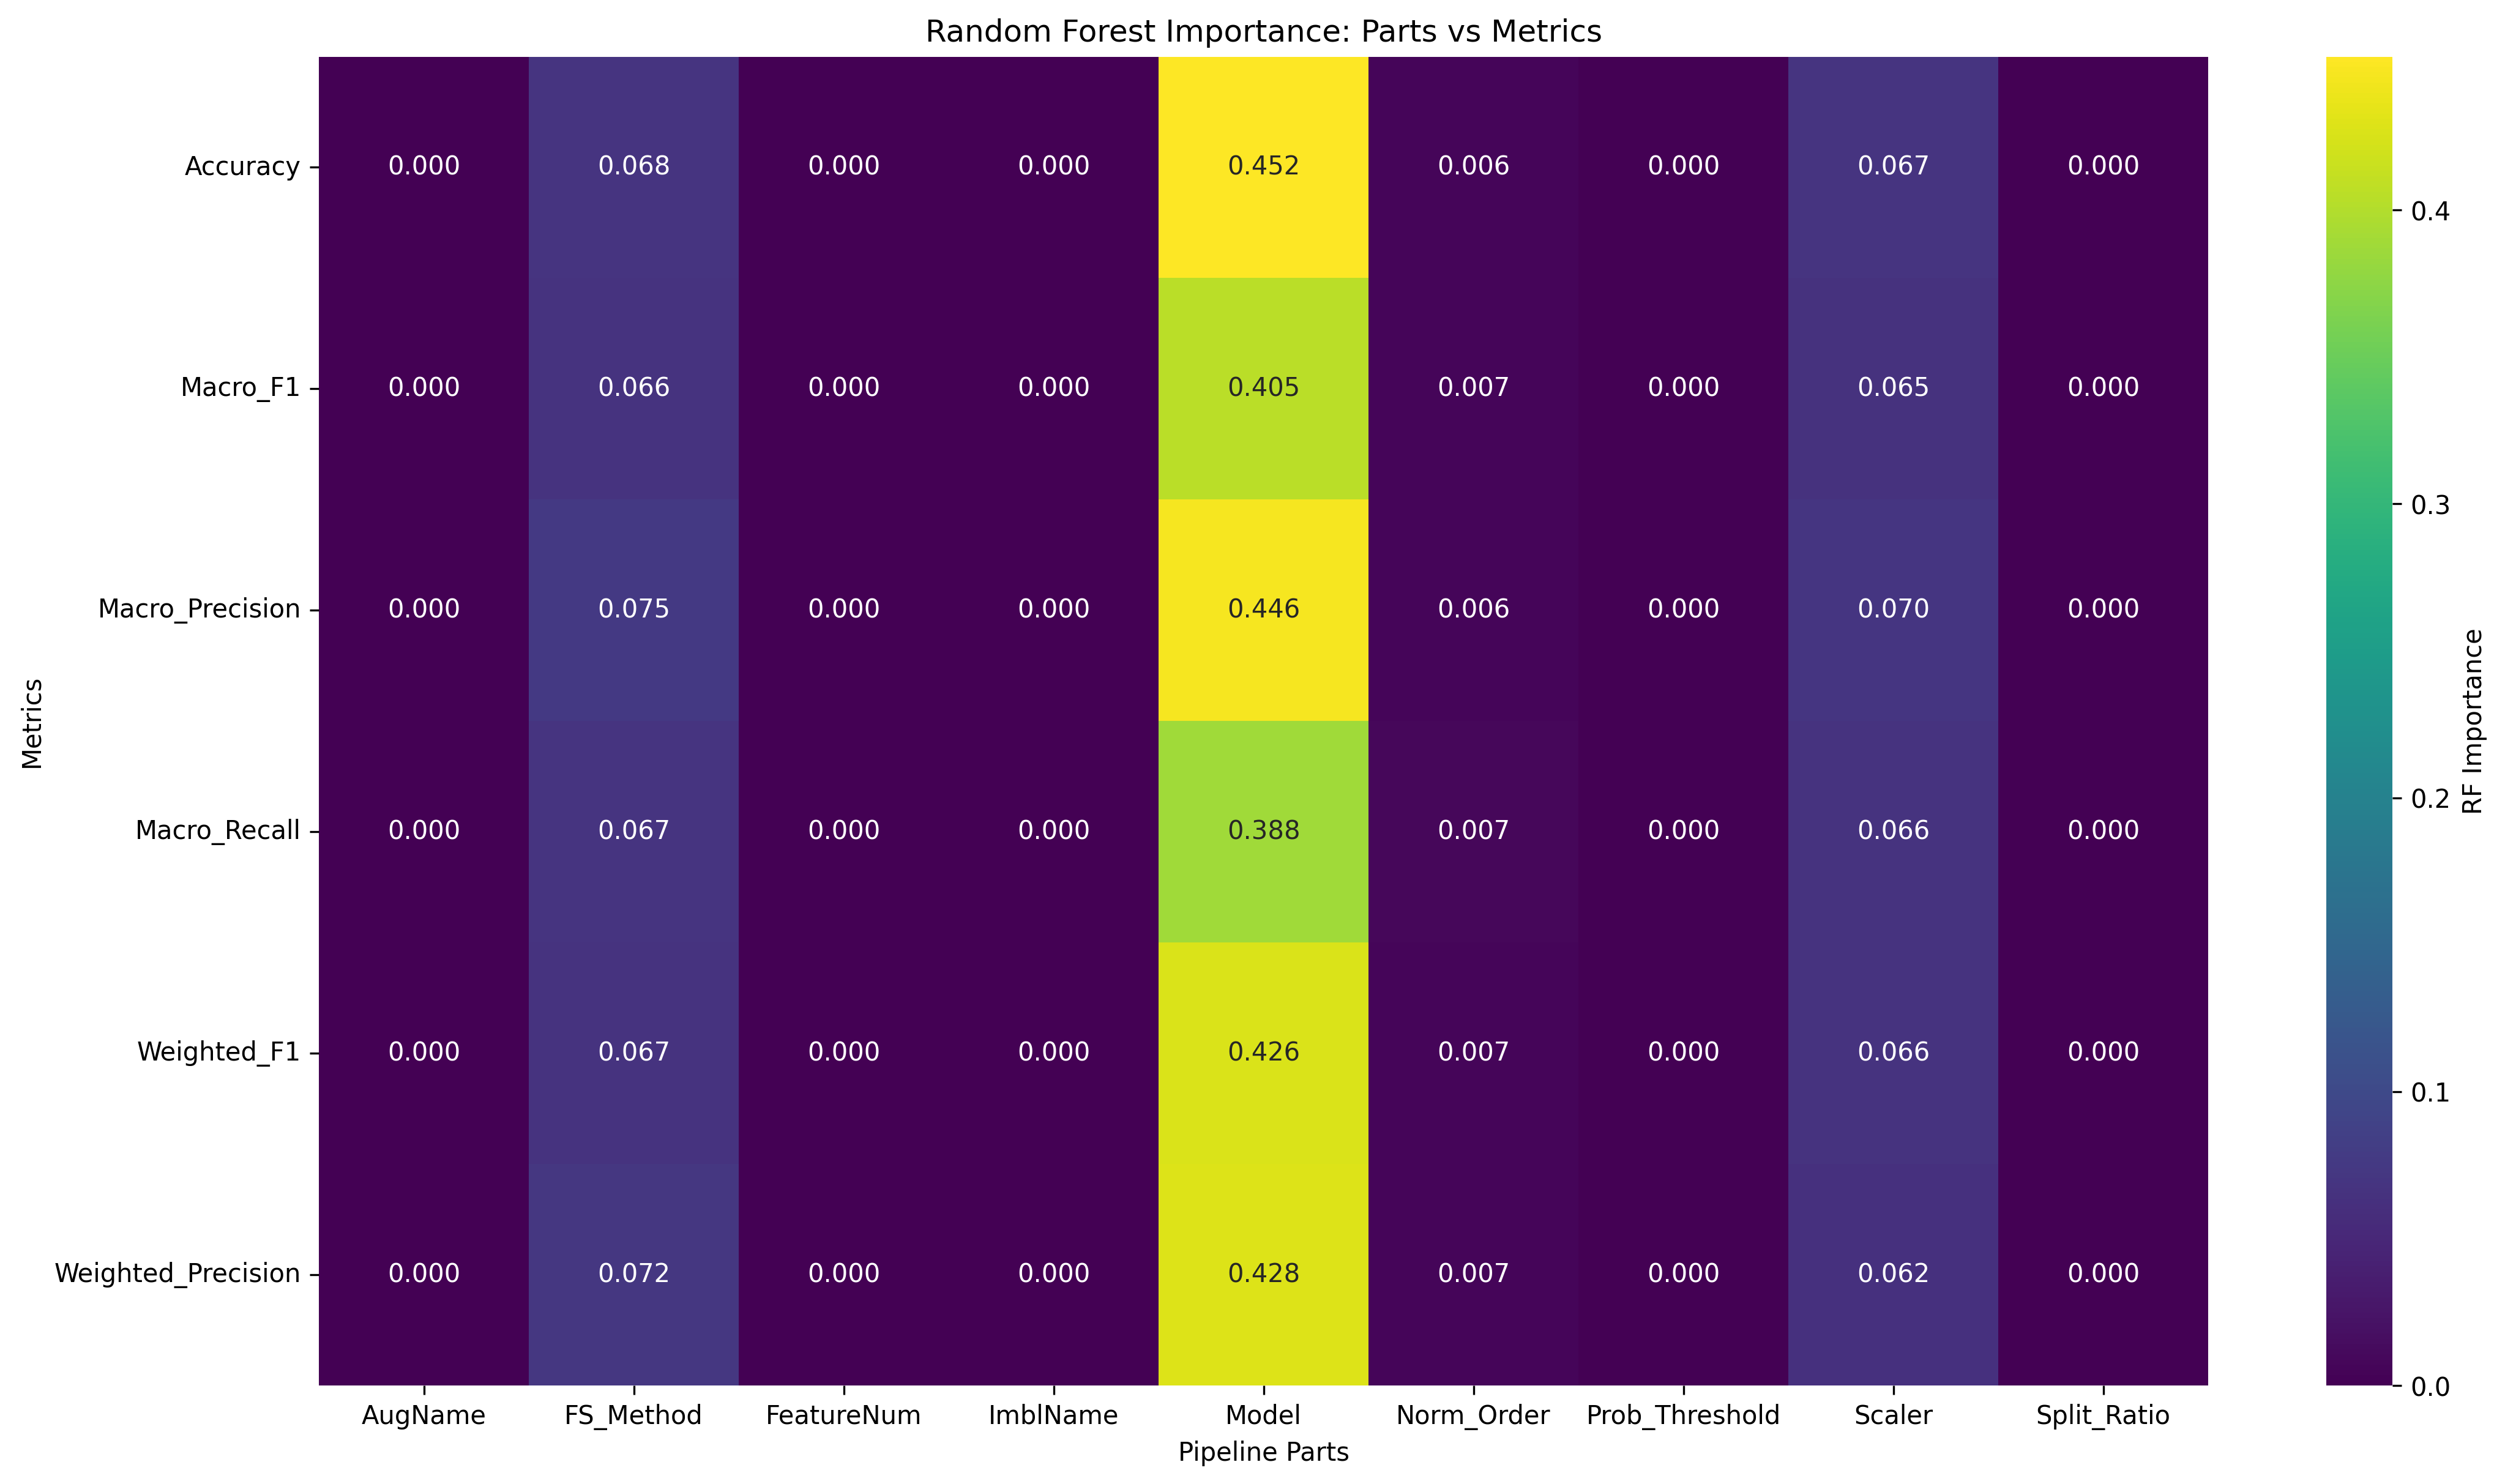

The data file committed next to this chart (first rows):
Metric, AugName, FS_Method, FeatureNum, ImblName, Model, Norm_Order, Prob_Threshold, Scaler, Split_Ratio
Accuracy, 0.0, 0.06789, 0.0, 0.0, 0.4522, 0.006132, 0.0, 0.06731, 0.0
Macro_F1, 0.0, 0.0657, 0.0, 0.0, 0.4049, 0.006983, 0.0, 0.06491, 0.0
Macro_Precision, 0.0, 0.07522, 0.0, 0.0, 0.4458, 0.005931, 0.0, 0.06961, 0.0
Macro_Recall, 0.0, 0.06723, 0.0, 0.0, 0.3876, 0.007485, 0.0, 0.06575, 0.0
Weighted_F1, 0.0, 0.0667, 0.0, 0.0, 0.426, 0.006516, 0.0, 0.06601, 0.0
Weighted_Precision, 0.0, 0.07211, 0.0, 0.0, 0.4285, 0.006628, 0.0, 0.06231, 0.0
